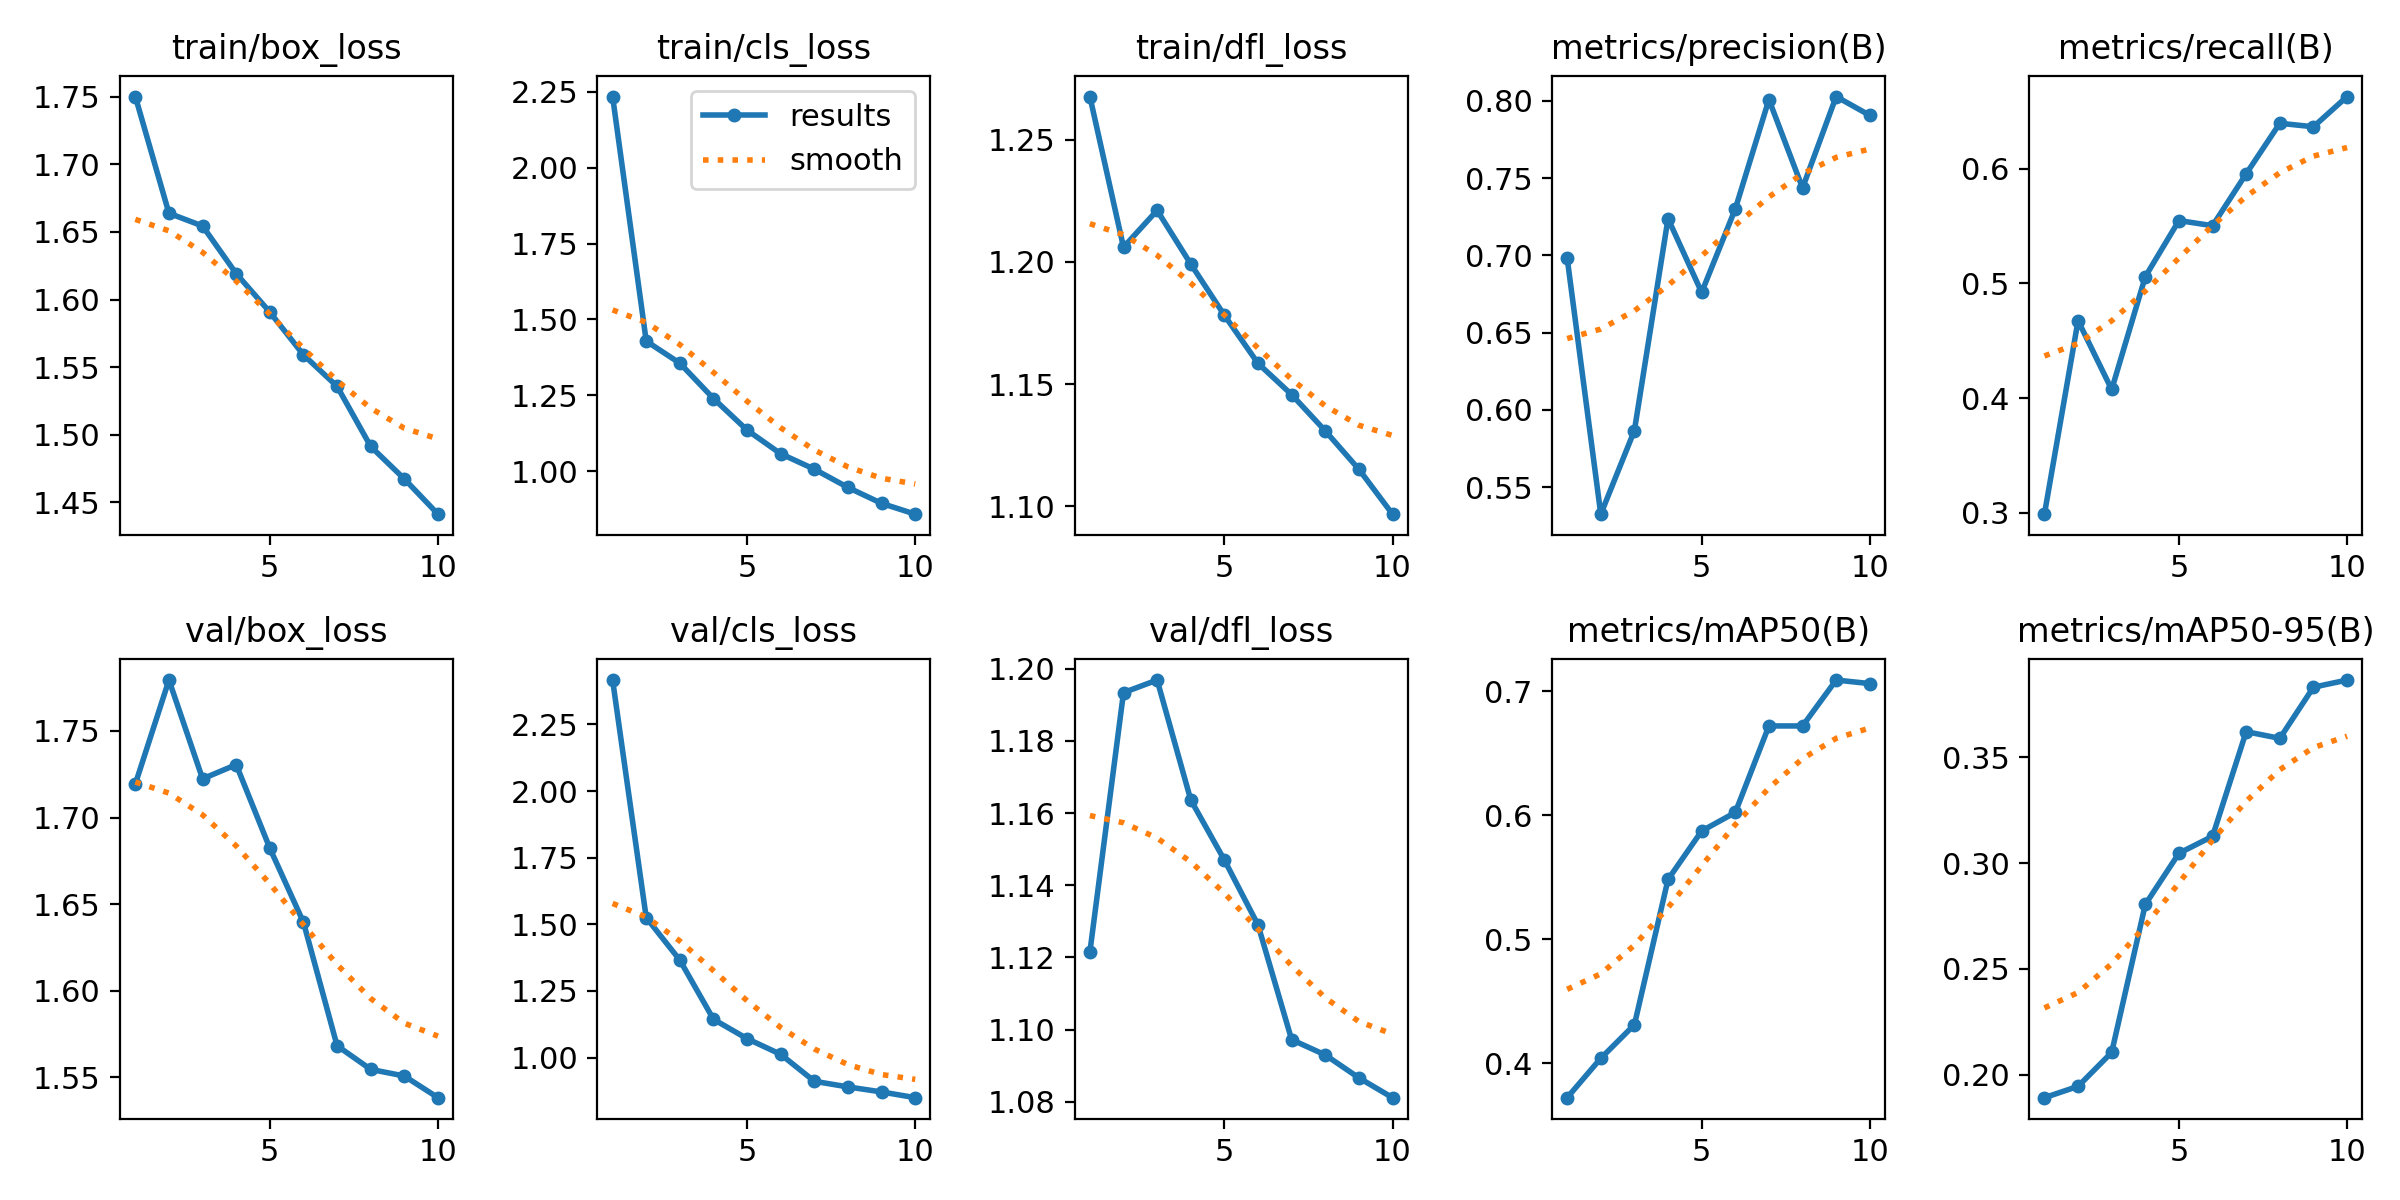

The data file committed next to this chart (first rows):
epoch, time, train/box_loss, train/cls_loss, train/dfl_loss, metrics/precision(B), metrics/recall(B), metrics/mAP50(B), metrics/mAP50-95(B), val/box_loss, val/cls_loss, val/dfl_loss, lr/pg0, lr/pg1, lr/pg2
1, 177, 1.75, 2.235, 1.268, 0.6983, 0.2987, 0.3722, 0.1891, 1.719, 2.417, 1.121, 0.0004713, 0.0004713, 0.0004713
2, 336.4, 1.664, 1.428, 1.206, 0.5325, 0.4675, 0.4039, 0.1945, 1.779, 1.525, 1.193, 0.0008538, 0.0008538, 0.0008538
3, 480.9, 1.654, 1.355, 1.221, 0.5866, 0.4075, 0.431, 0.2105, 1.722, 1.365, 1.197, 0.001142, 0.001142, 0.001142
4, 630.7, 1.619, 1.239, 1.199, 0.7238, 0.5059, 0.5482, 0.2804, 1.731, 1.143, 1.164, 0.001005, 0.001005, 0.001005
5, 779, 1.591, 1.135, 1.178, 0.676, 0.5548, 0.5873, 0.3046, 1.682, 1.071, 1.147, 0.0008631, 0.0008631, 0.0008631
6, 912.4, 1.559, 1.057, 1.158, 0.73, 0.5504, 0.6022, 0.3127, 1.64, 1.012, 1.129, 0.0007216, 0.0007216, 0.0007216
7, 1044, 1.536, 1.006, 1.146, 0.8008, 0.5956, 0.672, 0.3621, 1.568, 0.9108, 1.097, 0.0005802, 0.0005802, 0.0005802
8, 1179, 1.491, 0.9457, 1.131, 0.7436, 0.6397, 0.672, 0.359, 1.555, 0.8896, 1.093, 0.0004387, 0.0004387, 0.0004387
9, 1310, 1.467, 0.8932, 1.115, 0.8027, 0.6367, 0.709, 0.3831, 1.551, 0.8708, 1.087, 0.0002972, 0.0002972, 0.0002972
10, 1459, 1.441, 0.8577, 1.097, 0.7906, 0.663, 0.7062, 0.3865, 1.538, 0.8492, 1.081, 0.0001558, 0.0001558, 0.0001558
